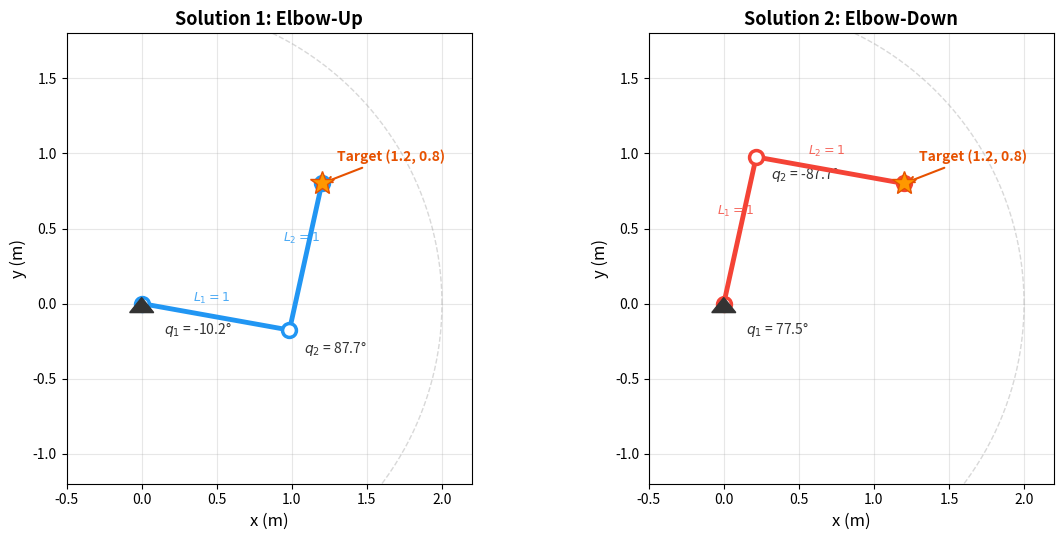

Write Python code to recreate this figure. (Note: this script raises an exception after producing the figure.)
#!/usr/bin/env python3
"""
生成 2-DOF 平面机械臂的 IK 多解可视化图：展示"肘上"和"肘下"两种构型。
"""
import numpy as np
import matplotlib.pyplot as plt
import matplotlib.patches as patches

# 连杆参数
L1 = 1.0
L2 = 1.0

# 目标末端位置
target_x, target_y = 1.2, 0.8

# 计算 IK 解析解
D = (target_x**2 + target_y**2 - L1**2 - L2**2) / (2 * L1 * L2)
# 两个解
q2_up = np.arctan2(np.sqrt(1 - D**2), D)    # 肘上
q2_down = np.arctan2(-np.sqrt(1 - D**2), D)  # 肘下

def solve_q1(q2):
    k1 = L1 + L2 * np.cos(q2)
    k2 = L2 * np.sin(q2)
    return np.arctan2(target_y, target_x) - np.arctan2(k2, k1)

q1_up = solve_q1(q2_up)
q1_down = solve_q1(q2_down)

def fk(q1, q2):
    """正运动学：返回基座、肘部、末端三个点"""
    x0, y0 = 0, 0
    x1 = L1 * np.cos(q1)
    y1 = L1 * np.sin(q1)
    x2 = x1 + L2 * np.cos(q1 + q2)
    y2 = y1 + L2 * np.sin(q1 + q2)
    return [(x0, y0), (x1, y1), (x2, y2)]

# 计算两种构型的关节位置
pts_up = fk(q1_up, q2_up)
pts_down = fk(q1_down, q2_down)

# 画图
fig, axes = plt.subplots(1, 2, figsize=(12, 5.5))

for ax, pts, title, color, q1, q2 in [
    (axes[0], pts_up, 'Solution 1: Elbow-Up', '#2196F3', q1_up, q2_up),
    (axes[1], pts_down, 'Solution 2: Elbow-Down', '#F44336', q1_down, q2_down),
]:
    ax.set_xlim(-0.5, 2.2)
    ax.set_ylim(-1.2, 1.8)
    ax.set_aspect('equal')
    ax.grid(True, alpha=0.3)
    ax.set_xlabel('x (m)', fontsize=12)
    ax.set_ylabel('y (m)', fontsize=12)
    ax.set_title(title, fontsize=13, fontweight='bold')
    
    # 画工作空间边界（圆环）
    theta = np.linspace(0, 2*np.pi, 200)
    # 外边界
    ax.plot((L1+L2)*np.cos(theta), (L1+L2)*np.sin(theta), 
            '--', color='#9E9E9E', alpha=0.4, linewidth=1)
    # 内边界
    ax.plot(abs(L1-L2)*np.cos(theta), abs(L1-L2)*np.sin(theta), 
            '--', color='#9E9E9E', alpha=0.4, linewidth=1)
    
    # 画连杆
    xs = [p[0] for p in pts]
    ys = [p[1] for p in pts]
    ax.plot(xs, ys, '-o', color=color, linewidth=3.5, markersize=10, 
            markerfacecolor='white', markeredgewidth=2.5, markeredgecolor=color, zorder=5)
    
    # 基座三角形
    triangle = plt.Polygon([[-0.08, -0.06], [0.08, -0.06], [0, 0.04]], 
                           color='#333', zorder=6)
    ax.add_patch(triangle)
    
    # 目标点
    ax.plot(target_x, target_y, '*', color='#FF9800', markersize=18, 
            markeredgecolor='#E65100', markeredgewidth=1, zorder=7)
    ax.annotate(f'Target ({target_x}, {target_y})', 
                xy=(target_x, target_y), xytext=(target_x+0.1, target_y+0.15),
                fontsize=10, color='#E65100', fontweight='bold',
                arrowprops=dict(arrowstyle='->', color='#E65100', lw=1.5))
    
    # 标注关节角
    ax.text(0.15, -0.2, f'$q_1$ = {np.degrees(q1):.1f}°', fontsize=10, color='#333')
    ax.text(pts[1][0]+0.1, pts[1][1]-0.15, f'$q_2$ = {np.degrees(q2):.1f}°', 
            fontsize=10, color='#333')
    
    # 标注连杆长度
    mid1_x = (pts[0][0] + pts[1][0]) / 2
    mid1_y = (pts[0][1] + pts[1][1]) / 2
    ax.text(mid1_x - 0.15, mid1_y + 0.1, '$L_1=1$', fontsize=9, color=color, alpha=0.8)
    
    mid2_x = (pts[1][0] + pts[2][0]) / 2
    mid2_y = (pts[1][1] + pts[2][1]) / 2
    ax.text(mid2_x - 0.15, mid2_y + 0.1, '$L_2=1$', fontsize=9, color=color, alpha=0.8)

plt.tight_layout()
plt.savefig('public/ik_2dof_two_solutions.png', dpi=150, bbox_inches='tight', facecolor='white')
plt.close()
print("✅ public/ik_2dof_two_solutions.png")
